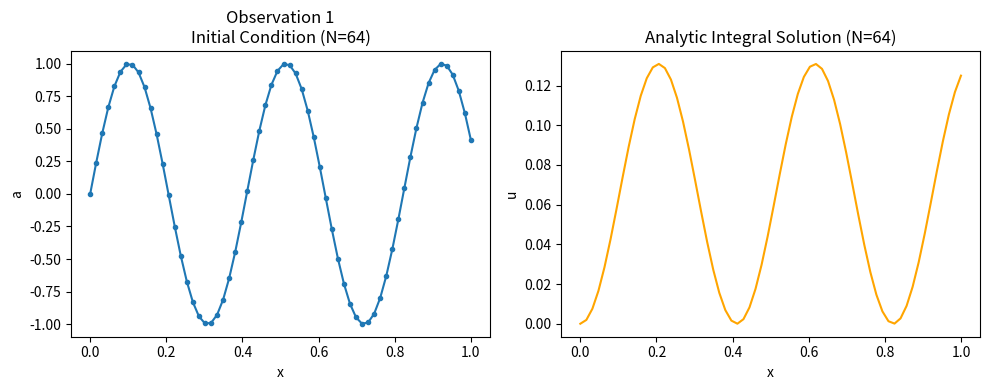

The matplotlib source for this figure:
import numpy as np
import scipy.io
import matplotlib.pyplot as plt

def generate_integral_data(num_samples, grid_size):
    """
    Generates 1D analytical integral data.
    Input a(x): sin(c * 2 * pi * x)
    Output u(x): integral of a(x) from 0 to x
    """
    x = np.linspace(0, 1, grid_size)
    a = np.zeros((num_samples, grid_size))
    u = np.zeros((num_samples, grid_size))
    
    for i in range(num_samples):
        # Generate a random multiplier
        c = np.random.uniform(1, 5)
        
        a[i, :] = np.sin(c * 2 * np.pi * x)
        u[i, :] = (1 - np.cos(c * 2 * np.pi * x)) / (c * 2 * np.pi)
        
    return x, a, u

# Training data
grid_size_train = 64
x_train, a_train, u_train = generate_integral_data(800, grid_size_train)
scipy.io.savemat('integral_train_R64.mat', {'a': a_train, 'u': u_train})

# Testing data
grid_size_test = 1024
x_test, a_test, u_test = generate_integral_data(200, grid_size_test)
scipy.io.savemat('integral_test_R1024.mat', {'a': a_test, 'u': u_test})

print("Datasets generated and saved as .mat files successfully.")

plt.figure(figsize=(10, 4))

plt.subplot(1, 2, 1)
plt.plot(x_train, a_train[0, :], marker='o', markersize=3, label="Input a(x)")
plt.title("Observation 1\nInitial Condition (N=64)")
plt.xlabel("x")
plt.ylabel("a")

plt.subplot(1, 2, 2)
plt.plot(x_train, u_train[0, :], color='orange', label="Output u(x)")
plt.title("Analytic Integral Solution (N=64)")
plt.xlabel("x")
plt.ylabel("u")

plt.tight_layout()
plt.savefig("example_plot.png")
print("Example plot saved as example_plot.png")
